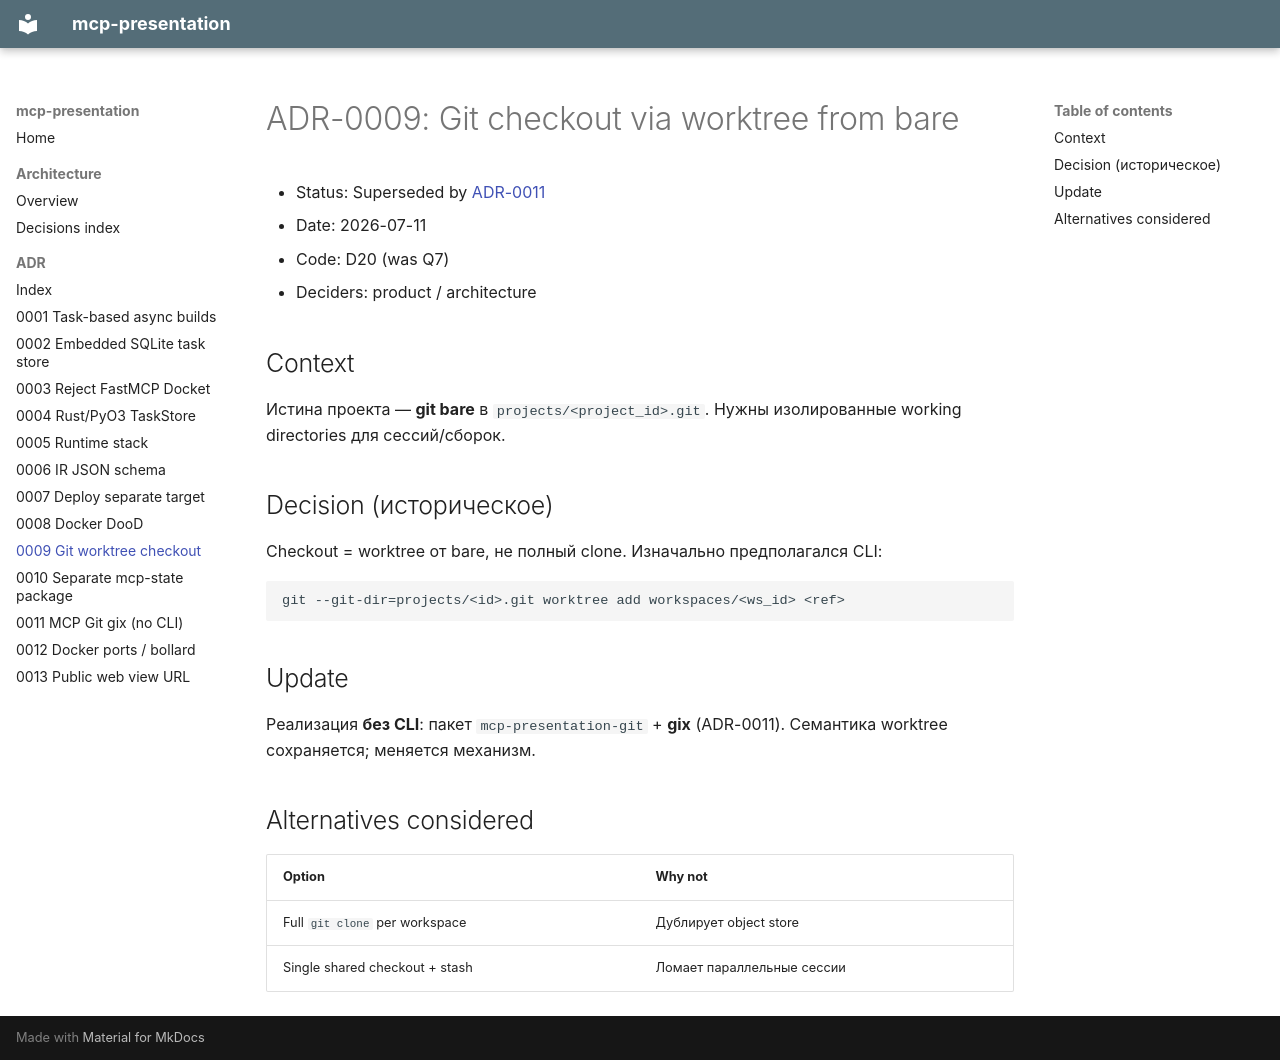

repository: hewimetall/mcp-presentation · page: adr/0009-git-worktree-checkout/index.html · generator: mkdocs

# ADR-0009: Git checkout via worktree from bare

- Status: Superseded by [ADR-0011](0011-mcp-git-gix-no-cli.md)
- Date: 2026-07-11
- Code: D20 (was Q7)
- Deciders: product / architecture

## Context

Истина проекта — **git bare** в `projects/<project_id>.git`.
Нужны изолированные working directories для сессий/сборок.

## Decision (историческое)

Checkout = worktree от bare, не полный clone. Изначально предполагался CLI:

```text
git --git-dir=projects/<id>.git worktree add workspaces/<ws_id> <ref>
```

## Update

Реализация **без CLI**: пакет `mcp-presentation-git` + **gix** (ADR-0011).
Семантика worktree сохраняется; меняется механизм.

## Alternatives considered

| Option | Why not |
|--------|---------|
| Full `git clone` per workspace | Дублирует object store |
| Single shared checkout + stash | Ломает параллельные сессии |
